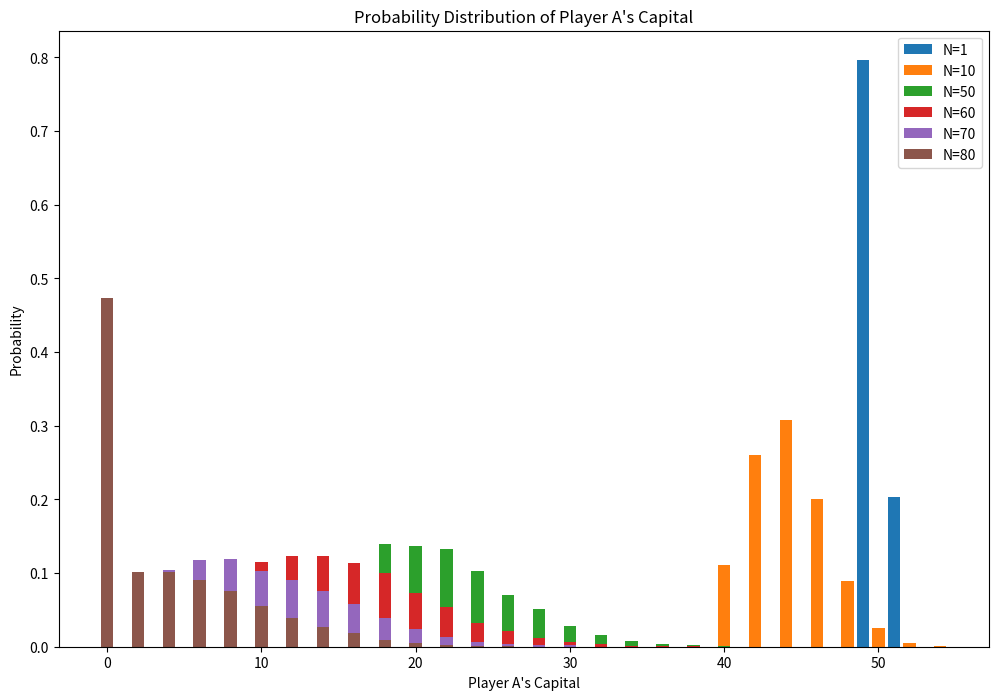

The matplotlib source for this figure:
# # kapitał (k) gracza A przy N turach
# from collections import Counter
#
# a = 50  # kapitał gracza A
# b = 50  # kapitał gracza B
# pA = 0.2  # prawdopodobieństwo wygrania tury przez gracza A
# N = [1, 10, 50, 60, 70, 80]  # liczba tur
# # szukane: Pk, k
#
# # dla każdego N
# # Podpowiedź: Trzeba przeprowadzić wiele rozgrywek aby móc wyznaczyć prawdopodobieństwo
# # prawdopodobienstwo trafiena kapitału gracza A dla różnych kapitałów
#
# import matplotlib.pyplot as plt
# from simulation_functions import get_probability_of_winning_simulation
# #
# # for n in N:
# #     outcome = get_probability_of_winning_simulation(pA, a, b, no_of_turns_per_game_loop=n)
# #     print(outcome.no_of_playerA_money_per_turn_per_game)
# #     print(outcome.no_of_playerB_money_per_turn_per_game)
# #     # Aggregate results for player A
# #     all_money_values = [money for game in outcome.no_of_playerA_money_per_turn_per_game for money in game]
# #     money_distribution = Counter(all_money_values)
# #
# #     # Prepare data for plotting
# #     x_values = sorted(money_distribution.keys())
# #     y_values = [money_distribution[x] / sum(money_distribution.values()) for x in x_values]
# #     print('&&&&&&&&&&&&&&')
# #     print(x_values)
# #     print(y_values)
# #
# #     # Plot results
# #     plt.figure(figsize=(10, 6))
# #     plt.plot(x_values, y_values)
# #     plt.xlabel("k")
# #     plt.ylabel("P(k)")
# #     plt.title("Kapitał (k) gracza A po N turach")
# #     plt.grid(axis='y', linestyle='--', alpha=0.7)
# #     plt.show()


import random
import matplotlib.pyplot as plt
from collections import Counter

def simulate_game(playerA_chance, playerA_money, playerB_money, rounds):
    """Simulates a single game for a fixed number of rounds."""
    for _ in range(rounds):
        if random.random() < playerA_chance:
            if playerB_money > 0:  # Player A wins the round
                playerA_money += 1
                playerB_money -= 1
        else:
            if playerA_money > 0:  # Player B wins the round
                playerA_money -= 1
                playerB_money += 1
        # Stop if one player loses all money
        if playerA_money == 0 or playerB_money == 0:
            break
    return playerA_money

def simulate_many_games(playerA_chance, initial_money, rounds_list, num_games=10000):
    """Simulates many games and tracks Player A's capital distribution."""
    results = {rounds: [] for rounds in rounds_list}
    for _ in range(num_games):
        for rounds in rounds_list:
            playerA_capital = simulate_game(playerA_chance, initial_money, initial_money, rounds)
            results[rounds].append(playerA_capital)
    return results

# Parameters
a = 50  # Initial capital for Player A
b = 50  # Initial capital for Player B
pA = 0.2  # Probability of Player A winning a turn
N = [1, 10, 50, 60, 70, 80]  # Number of rounds
num_games = 10000  # Number of games to simulate

# Run simulation
capital_distributions = simulate_many_games(pA, a, N, num_games)

# Plot results
plt.figure(figsize=(12, 8))
for rounds in N:
    capital_counts = Counter(capital_distributions[rounds])
    capitals, frequencies = zip(*sorted(capital_counts.items()))
    probabilities = [freq / num_games for freq in frequencies]
    plt.bar(capitals, probabilities, label=f'N={rounds}')

    plt.title("Probability Distribution of Player A's Capital")
    plt.xlabel("Player A's Capital")
    plt.ylabel("Probability")
    plt.legend()
    plt.grid()
    plt.show()
